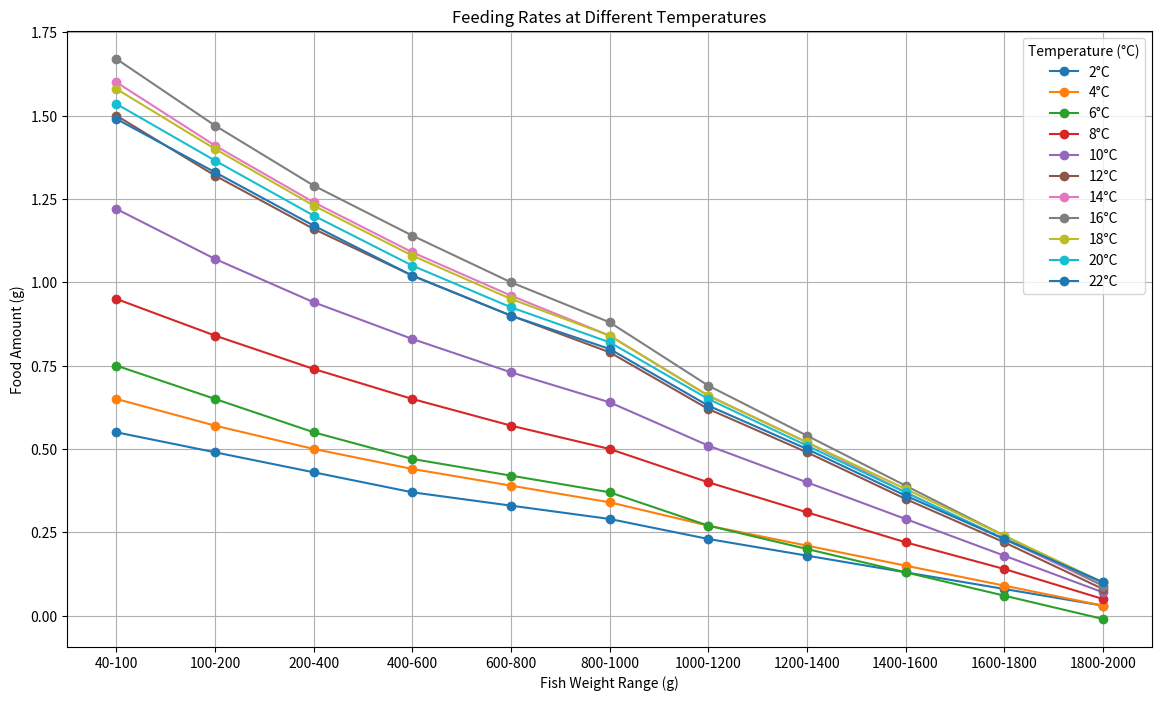

The matplotlib source for this figure: (Note: this script raises an exception after producing the figure.)
import pandas as pd
from scipy import stats
import numpy as np
import matplotlib.pyplot as plt

root = 'data/Preore_Dataset/'
# Sample data (based on your dataframe)
data = {
    "Unnamed: 0": [0, 1, 2, 3, 4, 5],
    "Fish (g)": ["40-100", "100-200", "200-400", "400-600", "600-800", "800-1000"],
    "MM": [3.0, 4.5, 4.5, 6.0, 6.0, 6.0],
    2: [0.55, 0.49, 0.43, 0.37, 0.33, 0.29],
    4: [0.65, 0.57, 0.50, 0.44, 0.39, 0.34],
    6: [0.75, 0.65, 0.55, 0.47, 0.42, 0.37],
    8: [0.95, 0.84, 0.74, 0.65, 0.57, 0.50],
    10: [1.22, 1.07, 0.94, 0.83, 0.73, 0.64],
    12: [1.50, 1.32, 1.16, 1.02, 0.90, 0.79],
    14: [1.60, 1.41, 1.24, 1.09, 0.96, 0.84],
    16: [1.67, 1.47, 1.29, 1.14, 1.00, 0.88],
    18: [1.58, 1.40, 1.23, 1.08, 0.95, 0.84],
}

df_feedingTable = pd.DataFrame(data)
df_feedingTable = df_feedingTable.drop(['MM'],axis=1)
for index, row in df_feedingTable.iterrows():
    # Calculate the average decrement per step from the last two columns (16 and 18)
    step_decrease = (row[16] - row[18]) / 2
    df_feedingTable.at[index, 20] = row[18] - step_decrease  # Value for column 20
    df_feedingTable.at[index, 22] = df_feedingTable.at[index, 20] - step_decrease  # Value for column 22

# Step 1: Convert fish weight ranges into numeric midpoints
Weight_midpoint = df_feedingTable['Fish (g)'].apply(
    lambda x: (int(x.split('-')[0]) + int(x.split('-')[1])) / 2
)

# Step 2: Specify the weight ranges you're interested in (e.g., 1000, 1200, etc.)
target_weights = [1000, 1200, 1400, 1600, 1800, 2000]

# Step 3: Interpolate the data for each temperature column
food_required = {}

for current, next_value in zip(target_weights, target_weights[1:]): 
    
    new_row = [str(current)+'-'+str(next_value)]
    for temp in df_feedingTable.columns[2:]:  # Skip first few columns

        slope, intercept, _, _, _ = stats.linregress(Weight_midpoint.values,  df_feedingTable[temp].values)
    
    
        extended_weights = range(current, next_value, 100)
        extrapolated_rates = [slope * weight + intercept for weight in extended_weights]
        
        new_row.append(round(np.mean(extrapolated_rates), 2))
    
    Weight_midpoint[len(Weight_midpoint)]=extended_weights[1]
    new_row.insert(0,len(df_feedingTable))
    df_feedingTable.loc[len(df_feedingTable)] = new_row


fish_weights = df_feedingTable['Fish (g)']
temperature_columns = ['2', '4', '6', '8', '10', '12', '14', '16', '18', '20', '22']
plt.figure(figsize=(14, 8))
for temp in temperature_columns:
    plt.plot(fish_weights, df_feedingTable[int(temp)], marker='o', label=f"{temp}°C")

# Adding labels and title
plt.xlabel('Fish Weight Range (g)')
plt.ylabel('Food Amount (g)')
plt.title('Feeding Rates at Different Temperatures')
plt.legend(title='Temperature (°C)')
plt.grid(True)
plt.show()

df_feedingTable.to_csv(root + "Final_feeding_table.csv", index=False)